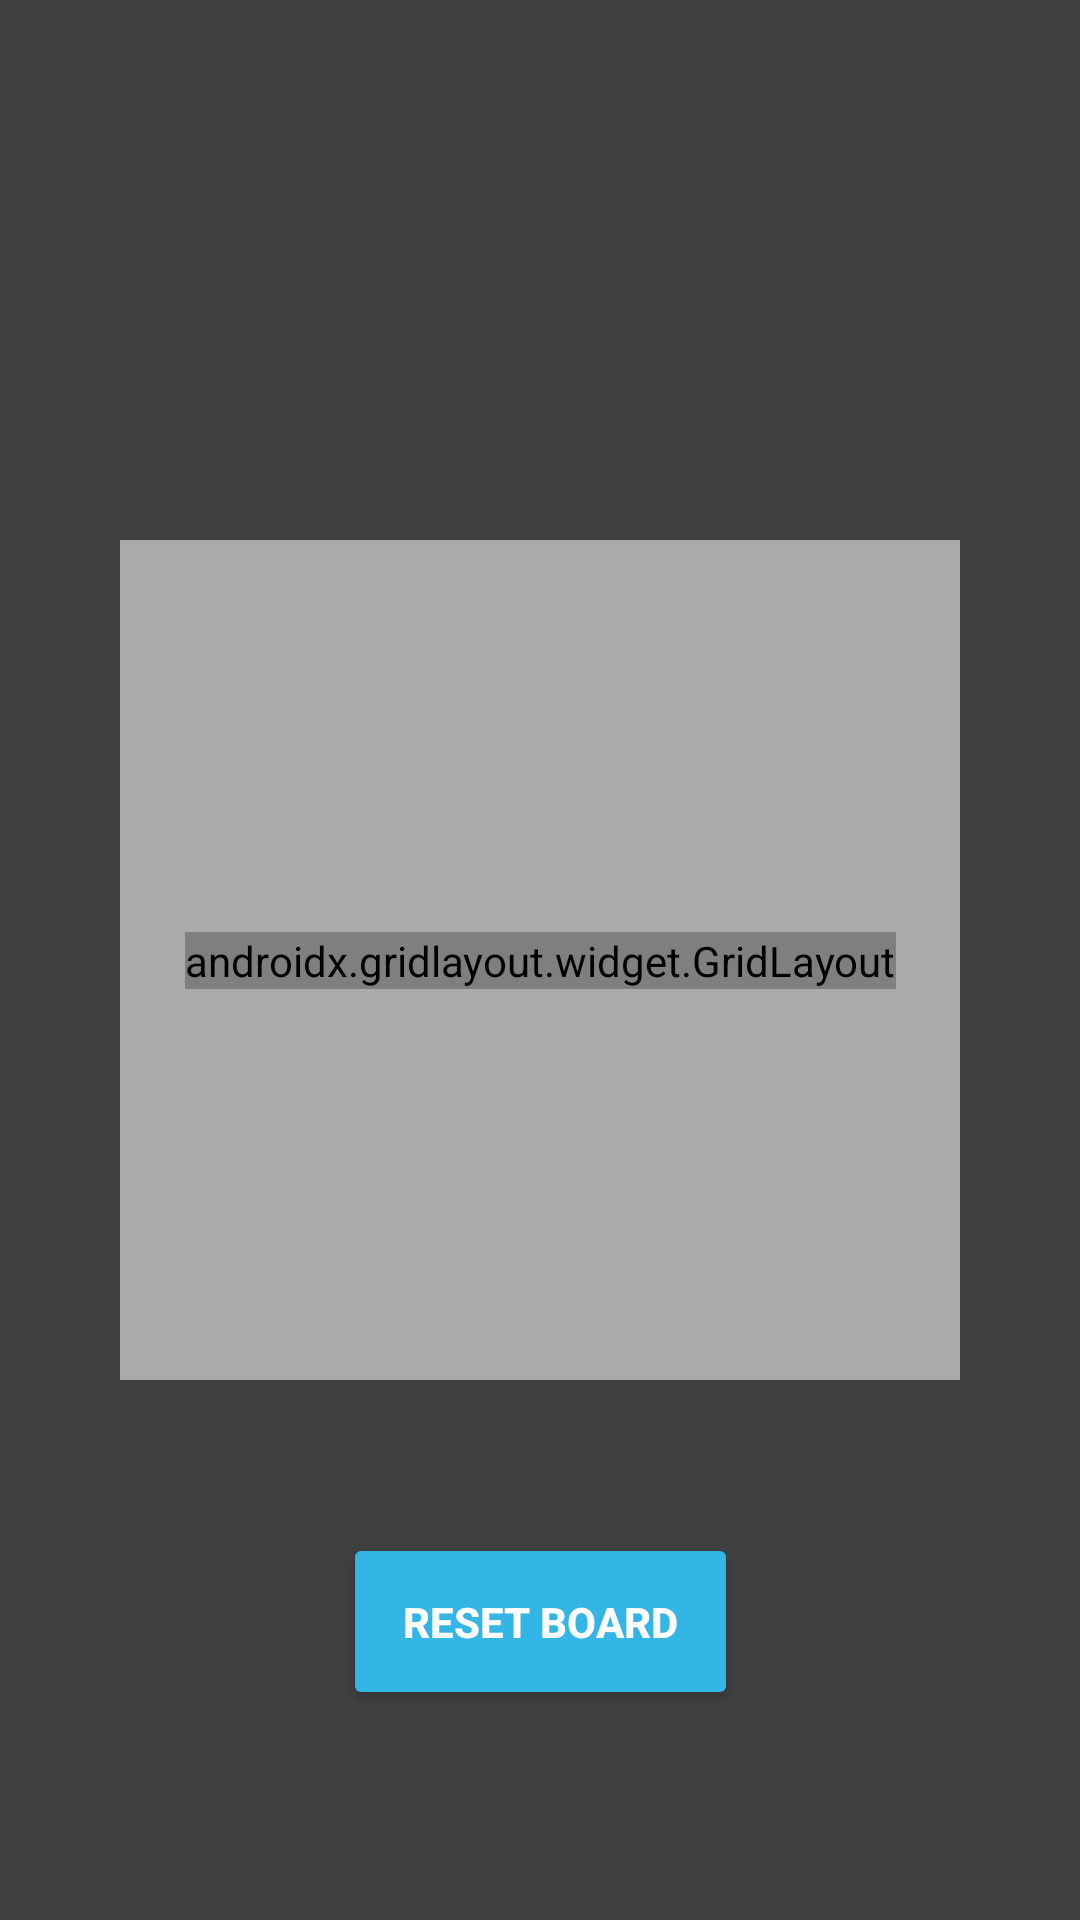

This screen was rendered from an Android layout file. Write that file and the resources it references.
<!-- AndroidManifest.xml: application theme Theme.SekoTacToe -->
<!-- res/layout/activity_game_board.xml -->
<?xml version="1.0" encoding="utf-8"?>
<androidx.constraintlayout.widget.ConstraintLayout xmlns:android="http://schemas.android.com/apk/res/android"
    xmlns:app="http://schemas.android.com/apk/res-auto"
    xmlns:tools="http://schemas.android.com/tools"
    android:layout_width="match_parent"
    android:layout_height="match_parent"
    android:background="@color/bgColour"
    tools:context=".activity.GameBoardActivity">


    <androidx.appcompat.widget.AppCompatButton
        android:id="@+id/resetGridButton"
        android:layout_width="wrap_content"
        android:layout_height="wrap_content"
        android:layout_marginBottom="70dp"
        android:backgroundTint="@android:color/holo_blue_light"
        android:onClick="manualReset"
        android:padding="20dp"
        android:text="@string/reset_board"
        android:textColor="@color/white"
        android:textSize="14sp"
        android:textStyle="bold"
        app:layout_constraintBottom_toBottomOf="parent"
        app:layout_constraintEnd_toEndOf="parent"
        app:layout_constraintStart_toStartOf="parent" />

    <androidx.appcompat.widget.AppCompatImageView
        android:id="@+id/gridBorder"
        android:layout_width="280dp"
        android:layout_height="280dp"
        android:background="@android:color/darker_gray"
        app:layout_constraintBottom_toBottomOf="parent"
        app:layout_constraintEnd_toEndOf="parent"
        app:layout_constraintStart_toStartOf="parent"
        app:layout_constraintTop_toTopOf="parent" />

    <androidx.appcompat.widget.AppCompatTextView
        android:id="@+id/winRateText"
        android:layout_width="280dp"
        android:layout_height="wrap_content"
        android:layout_marginTop="145dp"
        android:background="@android:color/holo_blue_light"
        android:padding="10dp"
        android:paddingHorizontal="10dp"
        android:textAlignment="center"
        android:textColor="@color/white"
        android:textSize="16sp"
        android:textStyle="bold"
        android:visibility="gone"
        app:layout_constraintEnd_toEndOf="parent"
        app:layout_constraintStart_toStartOf="parent"
        app:layout_constraintTop_toTopOf="parent" />

    <androidx.gridlayout.widget.GridLayout
        android:id="@+id/ticTacToeGrid"
        android:layout_width="wrap_content"
        android:layout_height="wrap_content"
        app:columnCount="3"
        app:layout_constraintBottom_toBottomOf="parent"
        app:layout_constraintEnd_toEndOf="parent"
        app:layout_constraintStart_toStartOf="parent"
        app:layout_constraintTop_toTopOf="parent">

        <androidx.appcompat.widget.AppCompatButton
            android:id="@+id/btn1"
            android:layout_width="78dp"
            android:layout_height="82dp"
            android:backgroundTint="@color/white"
            android:onClick="onTileClick"
            android:textColor="@color/white"
            android:textSize="20sp" />

        <androidx.appcompat.widget.AppCompatButton
            android:id="@+id/btn2"
            android:layout_width="80dp"
            android:layout_height="80dp"
            android:layout_marginStart="14dp"
            android:backgroundTint="@color/white"
            android:onClick="onTileClick"
            android:textColor="@color/white"
            android:textSize="20sp" />

        <androidx.appcompat.widget.AppCompatButton
            android:id="@+id/btn3"
            android:layout_width="80dp"
            android:layout_height="80dp"
            android:layout_marginStart="14dp"
            android:backgroundTint="@color/white"
            android:onClick="onTileClick"
            android:textColor="@color/white"
            android:textSize="20sp" />

        <androidx.appcompat.widget.AppCompatButton
            android:id="@+id/btn4"
            android:layout_width="80dp"
            android:layout_height="80dp"
            android:layout_marginTop="14dp"
            android:backgroundTint="@color/white"
            android:onClick="onTileClick"
            android:textColor="@color/white"
            android:textSize="20sp" />

        <androidx.appcompat.widget.AppCompatButton
            android:id="@+id/btn5"
            android:layout_width="80dp"
            android:layout_height="80dp"
            android:layout_marginStart="14dp"
            android:layout_marginTop="14dp"
            android:backgroundTint="@color/white"
            android:onClick="onTileClick"
            android:textColor="@color/white"
            android:textSize="20sp" />

        <androidx.appcompat.widget.AppCompatButton
            android:id="@+id/btn6"
            android:layout_width="80dp"
            android:layout_height="80dp"
            android:layout_marginStart="14dp"
            android:layout_marginTop="14dp"
            android:backgroundTint="@color/white"
            android:onClick="onTileClick"
            android:textColor="@color/white"
            android:textSize="20sp" />

        <androidx.appcompat.widget.AppCompatButton
            android:id="@+id/btn7"
            android:layout_width="80dp"
            android:layout_height="80dp"
            android:layout_marginTop="14dp"
            android:backgroundTint="@color/white"
            android:onClick="onTileClick"
            android:textColor="@color/white"
            android:textSize="20sp" />

        <androidx.appcompat.widget.AppCompatButton
            android:id="@+id/btn8"
            android:layout_width="80dp"
            android:layout_height="80dp"
            android:layout_marginStart="14dp"
            android:layout_marginTop="14dp"
            android:backgroundTint="@color/white"
            android:onClick="onTileClick"
            android:textColor="@color/white"
            android:textSize="20sp" />

        <androidx.appcompat.widget.AppCompatButton
            android:id="@+id/btn9"
            android:layout_width="80dp"
            android:layout_height="80dp"
            android:layout_marginStart="14dp"
            android:layout_marginTop="14dp"
            android:backgroundTint="@color/white"
            android:onClick="onTileClick"
            android:textColor="@color/white"
            android:textSize="20sp" />

    </androidx.gridlayout.widget.GridLayout>

    <androidx.appcompat.widget.AppCompatTextView
        android:id="@+id/gameResultText"
        android:layout_width="281dp"
        android:layout_height="wrap_content"
        android:layout_marginTop="32dp"
        android:background="@color/white"
        android:padding="10dp"
        android:textAlignment="center"
        android:textColor="@color/white"
        android:textSize="16sp"
        android:textStyle="bold"
        android:visibility="gone"
        app:layout_constraintEnd_toEndOf="parent"
        app:layout_constraintStart_toStartOf="parent"
        app:layout_constraintTop_toBottomOf="@id/ticTacToeGrid" />

    <androidx.appcompat.widget.AppCompatImageView
        android:id="@+id/columnOneLine"
        android:layout_width="250dp"
        android:layout_height="10dp"
        android:layout_marginEnd="190dp"
        android:background="#F44336"
        android:rotation="90"
        android:visibility="gone"
        app:layout_constraintBottom_toBottomOf="parent"
        app:layout_constraintEnd_toEndOf="parent"
        app:layout_constraintStart_toStartOf="parent"
        app:layout_constraintTop_toTopOf="parent" />

    <androidx.appcompat.widget.AppCompatImageView
        android:id="@+id/columnTwoLine"
        android:layout_width="250dp"
        android:layout_height="10dp"
        android:background="#F44336"
        android:rotation="90"
        android:visibility="gone"
        app:layout_constraintBottom_toBottomOf="parent"
        app:layout_constraintEnd_toEndOf="parent"
        app:layout_constraintStart_toStartOf="parent"
        app:layout_constraintTop_toTopOf="parent" />

    <androidx.appcompat.widget.AppCompatImageView
        android:id="@+id/columnThreeLine"
        android:layout_width="250dp"
        android:layout_height="10dp"
        android:layout_marginStart="190dp"
        android:background="#F44336"
        android:rotation="90"
        android:visibility="gone"
        app:layout_constraintBottom_toBottomOf="parent"
        app:layout_constraintEnd_toEndOf="parent"
        app:layout_constraintStart_toStartOf="parent"
        app:layout_constraintTop_toTopOf="parent" />

    <androidx.appcompat.widget.AppCompatImageView
        android:id="@+id/rowOneLine"
        android:layout_width="250dp"
        android:layout_height="10dp"
        android:layout_marginBottom="185dp"
        android:background="#F44336"
        android:visibility="gone"
        app:layout_constraintBottom_toBottomOf="parent"
        app:layout_constraintEnd_toEndOf="parent"
        app:layout_constraintStart_toStartOf="parent"
        app:layout_constraintTop_toTopOf="parent" />

    <androidx.appcompat.widget.AppCompatImageView
        android:id="@+id/rowTwoLine"
        android:layout_width="250dp"
        android:layout_height="10dp"
        android:background="#F44336"
        android:visibility="gone"
        app:layout_constraintBottom_toBottomOf="parent"
        app:layout_constraintEnd_toEndOf="parent"
        app:layout_constraintStart_toStartOf="parent"
        app:layout_constraintTop_toTopOf="parent" />

    <androidx.appcompat.widget.AppCompatImageView
        android:id="@+id/rowThreeLine"
        android:layout_width="250dp"
        android:layout_height="10dp"
        android:layout_marginTop="185dp"
        android:background="#F44336"
        android:visibility="gone"
        app:layout_constraintBottom_toBottomOf="parent"
        app:layout_constraintEnd_toEndOf="parent"
        app:layout_constraintStart_toStartOf="parent"
        app:layout_constraintTop_toTopOf="parent" />

    <androidx.appcompat.widget.AppCompatImageView
        android:id="@+id/diagonalOneLine"
        android:layout_width="250dp"
        android:layout_height="10dp"
        android:background="#F44336"
        android:rotation="45"
        android:visibility="gone"
        app:layout_constraintBottom_toBottomOf="parent"
        app:layout_constraintEnd_toEndOf="parent"
        app:layout_constraintStart_toStartOf="parent"
        app:layout_constraintTop_toTopOf="parent" />

    <androidx.appcompat.widget.AppCompatImageView
        android:id="@+id/diagonalTwoLine"
        android:layout_width="250dp"
        android:layout_height="10dp"
        android:background="#F44336"
        android:rotation="-45"
        android:visibility="gone"
        app:layout_constraintBottom_toBottomOf="parent"
        app:layout_constraintEnd_toEndOf="parent"
        app:layout_constraintStart_toStartOf="parent"
        app:layout_constraintTop_toTopOf="parent" />

    <ProgressBar
        android:id="@+id/progressBar"
        style="?android:attr/progressBarStyle"
        android:layout_width="wrap_content"
        android:layout_height="wrap_content"
        android:layout_marginBottom="65dp"
        android:visibility="gone"
        app:layout_constraintBottom_toBottomOf="parent"
        app:layout_constraintEnd_toEndOf="parent"
        app:layout_constraintStart_toStartOf="parent" />

</androidx.constraintlayout.widget.ConstraintLayout>
<!-- resources referenced by this layout -->
<resources>
  <color name="bgColour">#404040</color>
  <color name="white">#FFFFFFFF</color>
  <string name="reset_board">Reset Board</string>
  <style name="Theme.SekoTacToe" parent="Theme.AppCompat.NoActionBar">
          
          <item name="colorPrimary">@color/purple_500</item>
          <item name="colorPrimaryVariant">@color/purple_700</item>
          <item name="colorOnPrimary">@color/white</item>
          
          <item name="colorSecondary">@color/teal_200</item>
          <item name="colorSecondaryVariant">@color/teal_700</item>
          <item name="colorOnSecondary">@color/black</item>
          
          <item name="android:statusBarColor">#FF404040</item>
          
      </style>
  <color name="purple_500">#FF6200EE</color>
  <color name="purple_700">#FF3700B3</color>
  <color name="teal_200">#FF03DAC5</color>
  <color name="teal_700">#FF018786</color>
  <color name="black">#FF000000</color>
</resources>
